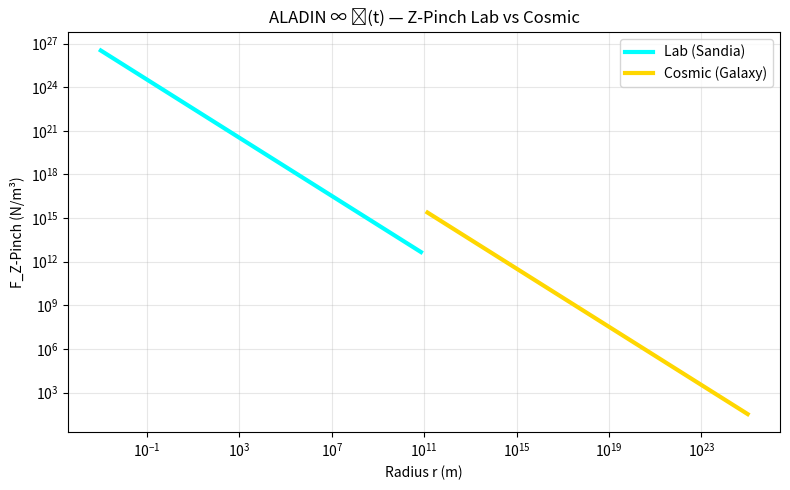

Python code for this plot: (Note: this script raises an exception after producing the figure.)
import numpy as np
import matplotlib.pyplot as plt

# --- LAB VS COSMIC ---
r = np.logspace(-3, 25, 100)
F_lab = 0.1 * (1e24 * 1e4) / (3e8 * 1e-5 * r[:50])
F_cosmic = 0.1 * (1e18 * 1e-6) / (3e8 * 1e-24 * r[50:])

plt.figure(figsize=(8,5))
plt.loglog(r[:50], F_lab, 'cyan', lw=3, label='Lab (Sandia)')
plt.loglog(r[50:], F_cosmic, 'gold', lw=3, label='Cosmic (Galaxy)')
plt.xlabel('Radius r (m)')
plt.ylabel('F_Z-Pinch (N/m³)')
plt.title('ALADIN ∞ ℂ(t) — Z-Pinch Lab vs Cosmic')
plt.legend()
plt.grid(alpha=0.3)
plt.tight_layout()
plt.savefig('/content/z_pinch_lab.png', dpi=300)
